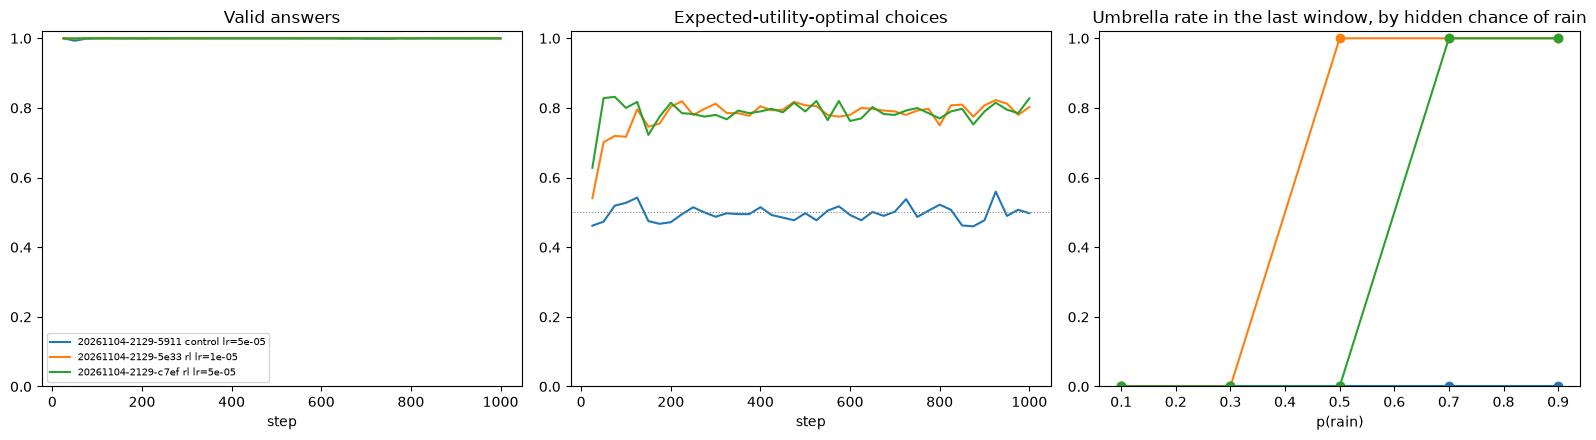

Values plotted in this chart, from the file beside it:
label, window, valid, optimal, reward
20261104-2129-5911 control lr=5e-05, 25, 1.0, 0.4619, -0.1866
20261104-2129-5911 control lr=5e-05, 50, 0.9931, 0.4734, -0.07875
20261104-2129-5911 control lr=5e-05, 75, 0.9988, 0.5194, 0.1481
20261104-2129-5911 control lr=5e-05, 100, 1.0, 0.5275, -0.0225
20261104-2129-5911 control lr=5e-05, 125, 1.0, 0.5425, 0.2547
20261104-2129-5911 control lr=5e-05, 150, 0.9994, 0.475, -0.04031
20261104-2129-5911 control lr=5e-05, 175, 0.9997, 0.4672, -0.2353
20261104-2129-5911 control lr=5e-05, 200, 0.9991, 0.4719, -0.09375
20261104-2129-5911 control lr=5e-05, 225, 1.0, 0.495, 0.2866
20261104-2129-5911 control lr=5e-05, 250, 0.9997, 0.5147, 0.04031
20261104-2129-5911 control lr=5e-05, 275, 1.0, 0.5, -0.02156
20261104-2129-5911 control lr=5e-05, 300, 1.0, 0.4875, 0.4288
20261104-2129-5911 control lr=5e-05, 325, 1.0, 0.4975, -0.4309
20261104-2129-5911 control lr=5e-05, 350, 1.0, 0.495, -0.3269
20261104-2129-5911 control lr=5e-05, 375, 1.0, 0.495, 0.3891
20261104-2129-5911 control lr=5e-05, 400, 1.0, 0.515, -0.06594
20261104-2129-5911 control lr=5e-05, 425, 1.0, 0.4925, 0.2031
20261104-2129-5911 control lr=5e-05, 450, 1.0, 0.485, 0.01719
20261104-2129-5911 control lr=5e-05, 475, 1.0, 0.4775, 0.3434
20261104-2129-5911 control lr=5e-05, 500, 1.0, 0.4975, 0.2469
20261104-2129-5911 control lr=5e-05, 525, 1.0, 0.4775, 0.007188
20261104-2129-5911 control lr=5e-05, 550, 0.9997, 0.505, 0.2359
20261104-2129-5911 control lr=5e-05, 575, 1.0, 0.5175, -0.04
20261104-2129-5911 control lr=5e-05, 600, 1.0, 0.4925, 0.1684
20261104-2129-5911 control lr=5e-05, 625, 1.0, 0.4775, 0.09938
20261104-2129-5911 control lr=5e-05, 650, 0.9991, 0.5012, 0.02813
20261104-2129-5911 control lr=5e-05, 675, 0.9997, 0.49, -0.02406
20261104-2129-5911 control lr=5e-05, 700, 0.9988, 0.5022, -0.3897
20261104-2129-5911 control lr=5e-05, 725, 0.9988, 0.5381, -0.1516
20261104-2129-5911 control lr=5e-05, 750, 0.9988, 0.4869, 0.3603
20261104-2129-5911 control lr=5e-05, 775, 1.0, 0.505, 0.005
20261104-2129-5911 control lr=5e-05, 800, 0.9997, 0.5222, 0.06094
20261104-2129-5911 control lr=5e-05, 825, 1.0, 0.5075, 0.2281
20261104-2129-5911 control lr=5e-05, 850, 1.0, 0.4625, -0.07312
20261104-2129-5911 control lr=5e-05, 875, 0.9997, 0.46, -0.09938
20261104-2129-5911 control lr=5e-05, 900, 1.0, 0.4775, 0.2737
20261104-2129-5911 control lr=5e-05, 925, 0.9997, 0.5597, 0.3247
20261104-2129-5911 control lr=5e-05, 950, 1.0, 0.49, 0.07594
20261104-2129-5911 control lr=5e-05, 975, 0.9997, 0.5075, -0.1737
20261104-2129-5911 control lr=5e-05, 1000, 0.9997, 0.4975, -0.02781
20261104-2129-5e33 rl lr=1e-05, 25, 0.9994, 0.5409, 0.2509
20261104-2129-5e33 rl lr=1e-05, 50, 0.9994, 0.7016, 1.043
20261104-2129-5e33 rl lr=1e-05, 75, 0.9997, 0.7197, 1.263
20261104-2129-5e33 rl lr=1e-05, 100, 1.0, 0.7172, 1.357
20261104-2129-5e33 rl lr=1e-05, 125, 0.9997, 0.7959, 1.961
20261104-2129-5e33 rl lr=1e-05, 150, 1.0, 0.7462, 1.408
20261104-2129-5e33 rl lr=1e-05, 175, 0.9997, 0.755, 1.279
20261104-2129-5e33 rl lr=1e-05, 200, 0.9997, 0.8041, 1.508
20261104-2129-5e33 rl lr=1e-05, 225, 0.9997, 0.8191, 1.665
20261104-2129-5e33 rl lr=1e-05, 250, 0.9994, 0.7797, 1.711
20261104-2129-5e33 rl lr=1e-05, 275, 1.0, 0.7975, 1.788
20261104-2129-5e33 rl lr=1e-05, 300, 0.9997, 0.8122, 1.861
20261104-2129-5e33 rl lr=1e-05, 325, 0.9997, 0.7853, 1.664
20261104-2129-5e33 rl lr=1e-05, 350, 1.0, 0.785, 1.268
20261104-2129-5e33 rl lr=1e-05, 375, 1.0, 0.7775, 1.855
20261104-2129-5e33 rl lr=1e-05, 400, 1.0, 0.805, 1.865
20261104-2129-5e33 rl lr=1e-05, 425, 1.0, 0.7931, 1.958
20261104-2129-5e33 rl lr=1e-05, 450, 1.0, 0.795, 2.035
20261104-2129-5e33 rl lr=1e-05, 475, 1.0, 0.8175, 2.027
20261104-2129-5e33 rl lr=1e-05, 500, 1.0, 0.8075, 1.69
... 60 more rows
